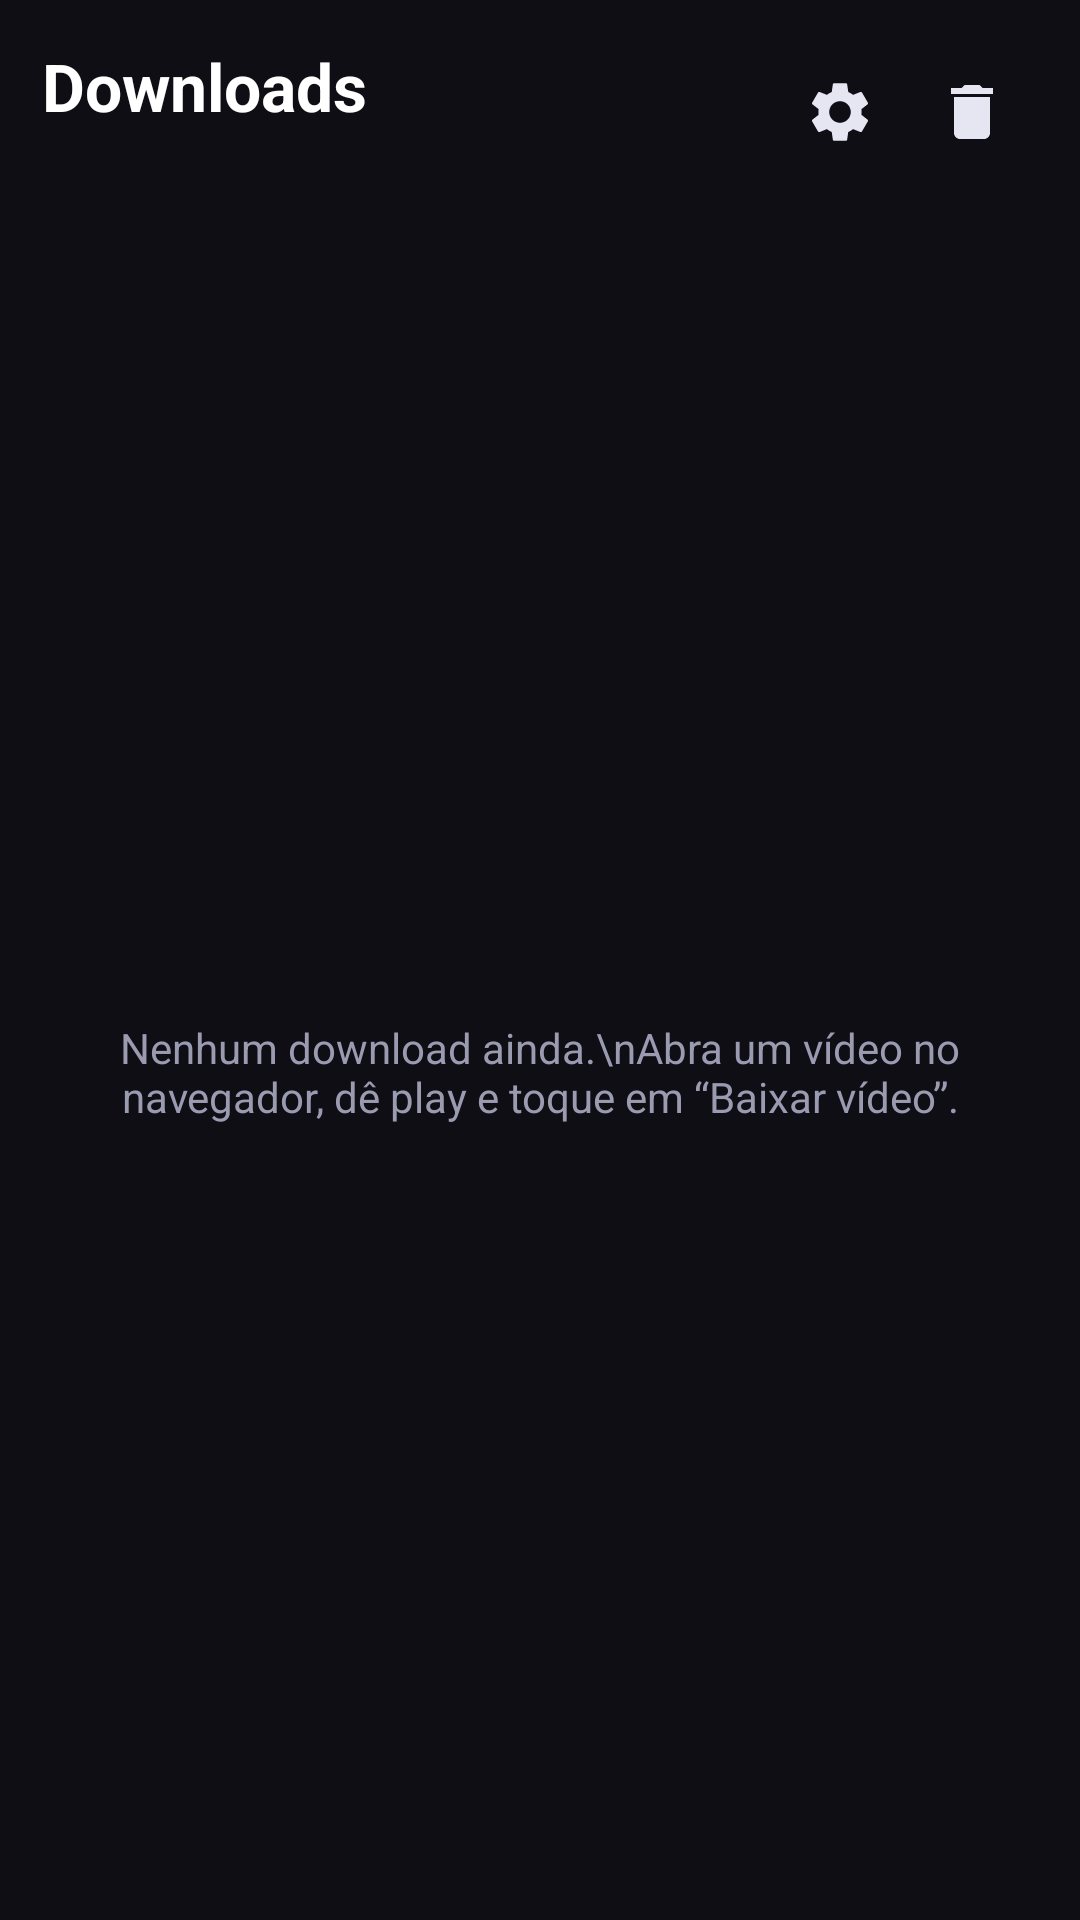

This screen was rendered from an Android layout file. Write that file and the resources it references.
<!-- AndroidManifest.xml: application theme AppTheme -->
<!-- res/layout/downloads.xml -->
<?xml version="1.0" encoding="utf-8"?>
<LinearLayout xmlns:android="http://schemas.android.com/apk/res/android"
    android:layout_width="match_parent"
    android:layout_height="match_parent"
    android:orientation="vertical">

    <LinearLayout
        android:id="@+id/dlHeader"
        android:layout_width="match_parent"
        android:layout_height="wrap_content"
        android:background="#0E0E14"
        android:gravity="center_vertical"
        android:orientation="horizontal"
        android:padding="14dp">

        <LinearLayout
            android:layout_width="0dp"
            android:layout_height="wrap_content"
            android:layout_weight="1"
            android:orientation="vertical">

            <TextView
                android:layout_width="match_parent"
                android:layout_height="wrap_content"
                android:text="Downloads"
                android:textColor="#FFFFFF"
                android:textSize="22sp"
                android:textStyle="bold" />

            <TextView
                android:id="@+id/summary"
                android:layout_width="match_parent"
                android:layout_height="wrap_content"
                android:textColor="#B388FF"
                android:textSize="13sp" />
        </LinearLayout>

        <ImageButton
            android:id="@+id/btnSettings"
            android:layout_width="44dp"
            android:layout_height="44dp"
            android:background="?android:attr/selectableItemBackgroundBorderless"
            android:contentDescription="Configurações"
            android:padding="10dp"
            android:scaleType="fitCenter"
            android:src="@drawable/ic_settings" />

        <ImageButton
            android:id="@+id/btnClear"
            android:layout_width="44dp"
            android:layout_height="44dp"
            android:background="?android:attr/selectableItemBackgroundBorderless"
            android:contentDescription="Limpar concluídos"
            android:padding="10dp"
            android:scaleType="fitCenter"
            android:src="@drawable/ic_delete" />
    </LinearLayout>

    <FrameLayout
        android:layout_width="match_parent"
        android:layout_height="0dp"
        android:layout_weight="1">

        <ListView
            android:id="@+id/list"
            android:layout_width="match_parent"
            android:layout_height="match_parent"
            android:clipToPadding="false"
            android:divider="@android:color/transparent"
            android:dividerHeight="10dp"
            android:paddingBottom="12dp"
            android:paddingLeft="12dp"
            android:paddingRight="12dp"
            android:paddingTop="4dp" />

        <TextView
            android:id="@+id/empty"
            android:layout_width="match_parent"
            android:layout_height="match_parent"
            android:gravity="center"
            android:padding="24dp"
            android:text="Nenhum download ainda.\nAbra um vídeo no navegador, dê play e toque em “Baixar vídeo”."
            android:textColor="#9A9AB0" />
    </FrameLayout>
</LinearLayout>
<!-- resources referenced by this layout -->
<resources>
  <!-- drawable ic_delete (drawable) -->
  <?xml version="1.0" encoding="utf-8"?>
  <vector xmlns:android="http://schemas.android.com/apk/res/android"
      android:width="24dp"
      android:height="24dp"
      android:viewportWidth="24"
      android:viewportHeight="24">
      <path
          android:fillColor="#E6E6F2"
          android:pathData="M6,19c0,1.1 0.9,2 2,2h8c1.1,0 2,-0.9 2,-2V7H6v12zM19,4h-3.5l-1,-1h-5l-1,1H5v2h14V4z" />
  </vector>
  <!-- drawable ic_settings (drawable) -->
  <?xml version="1.0" encoding="utf-8"?>
  <vector xmlns:android="http://schemas.android.com/apk/res/android"
      android:width="24dp"
      android:height="24dp"
      android:viewportWidth="24"
      android:viewportHeight="24">
      <path
          android:fillColor="#E6E6F2"
          android:pathData="M19.14,12.94c0.04,-0.3 0.06,-0.61 0.06,-0.94c0,-0.32 -0.02,-0.64 -0.07,-0.94l2.03,-1.58c0.18,-0.14 0.23,-0.41 0.12,-0.61l-1.92,-3.32c-0.12,-0.22 -0.37,-0.29 -0.59,-0.22l-2.39,0.96c-0.5,-0.38 -1.03,-0.7 -1.62,-0.94L14.4,2.81c-0.04,-0.24 -0.24,-0.41 -0.48,-0.41h-3.84c-0.24,0 -0.43,0.17 -0.47,0.41L9.25,5.35C8.66,5.59 8.12,5.92 7.63,6.29L5.24,5.33c-0.22,-0.08 -0.47,0 -0.59,0.22L2.74,8.87C2.62,9.08 2.66,9.34 2.86,9.48l2.03,1.58C4.84,11.36 4.8,11.69 4.8,12s0.02,0.64 0.07,0.94l-2.03,1.58c-0.18,0.14 -0.23,0.41 -0.12,0.61l1.92,3.32c0.12,0.22 0.37,0.29 0.59,0.22l2.39,-0.96c0.5,0.38 1.03,0.7 1.62,0.94l0.36,2.54c0.05,0.24 0.24,0.41 0.48,0.41h3.84c0.24,0 0.44,-0.17 0.47,-0.41l0.36,-2.54c0.59,-0.24 1.13,-0.56 1.62,-0.94l2.39,0.96c0.22,0.08 0.47,0 0.59,-0.22l1.92,-3.32c0.12,-0.22 0.07,-0.47 -0.12,-0.61L19.14,12.94zM12,15.6c-1.98,0 -3.6,-1.62 -3.6,-3.6s1.62,-3.6 3.6,-3.6s3.6,1.62 3.6,3.6S13.98,15.6 12,15.6z" />
  </vector>
  <style name="AppTheme" parent="android:Theme.Material.NoActionBar">
          <item name="android:colorPrimary">#7C4DFF</item>
          <item name="android:colorAccent">#B388FF</item>
          <item name="android:windowBackground">#0E0E14</item>
          <item name="android:statusBarColor">#0E0E14</item>
          <item name="android:navigationBarColor">#0E0E14</item>
          <item name="android:alertDialogTheme">@style/AppDialog</item>
      </style>
  <style name="AppDialog" parent="android:Theme.Material.Dialog.Alert">
          <item name="android:colorBackground">#1B1B28</item>
          <item name="android:colorAccent">#B388FF</item>
          <item name="android:textColorPrimary">#FFFFFF</item>
          <item name="android:textColorSecondary">#9A9AB0</item>
          <item name="android:windowBackground">@drawable/bg_dialog</item>
      </style>
  <!-- drawable bg_dialog (drawable) -->
  <?xml version="1.0" encoding="utf-8"?>
  <shape xmlns:android="http://schemas.android.com/apk/res/android" android:shape="rectangle">
      <solid android:color="#1B1B28" />
      <corners android:radius="22dp" />
  </shape>
</resources>
